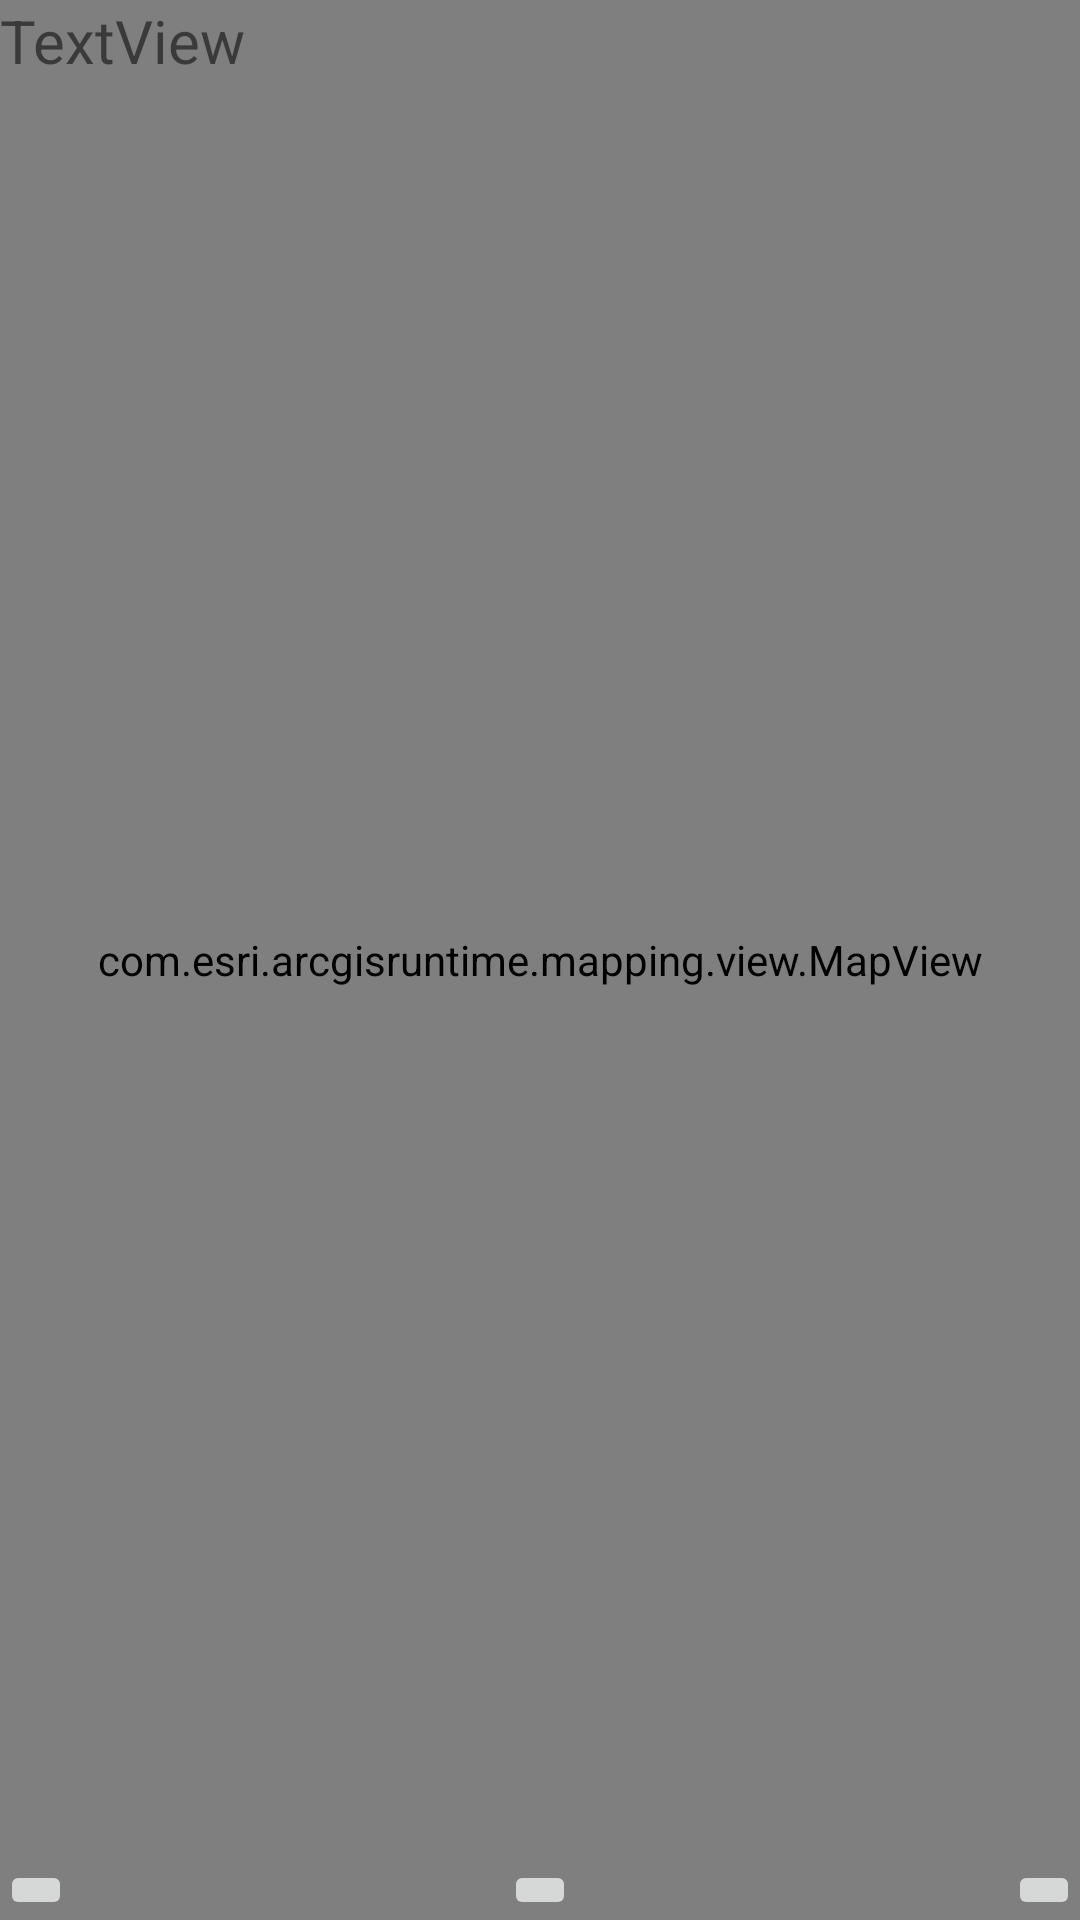

Produce the Android XML layout that renders to this screen, including the resource entries it uses.
<!-- AndroidManifest.xml: application theme AppTheme -->
<!-- res/layout/activity_main.xml -->
<?xml version="1.0" encoding="utf-8"?>
<RelativeLayout xmlns:android="http://schemas.android.com/apk/res/android"
    xmlns:app="http://schemas.android.com/apk/res-auto"
    xmlns:tools="http://schemas.android.com/tools"
    android:id="@+id/activity_map"
    android:layout_width="match_parent"
    android:layout_height="match_parent"
    tools:context="kniif.grannsamverkan.MainActivity">

    <com.esri.arcgisruntime.mapping.view.MapView
        android:id="@+id/mapView"
        android:layout_width="fill_parent"
        android:layout_height="fill_parent">

    </com.esri.arcgisruntime.mapping.view.MapView>

    <ImageButton
        android:layout_width="wrap_content"
        android:layout_height="wrap_content"
        app:srcCompat="@drawable/cogwheel"
        android:id="@+id/imageCog"
        android:layout_alignParentBottom="true"
        android:layout_alignParentEnd="true" />

    <ImageButton
        android:layout_width="wrap_content"
        android:layout_height="wrap_content"
        app:srcCompat="@drawable/megaphone"
        android:layout_alignParentBottom="true"
        android:layout_alignParentStart="true"
        android:id="@+id/imageNotifications" />

    <ImageButton
        android:layout_width="wrap_content"
        android:layout_height="wrap_content"
        app:srcCompat="@drawable/draw"
        android:layout_alignParentBottom="true"
        android:layout_centerHorizontal="true"
        android:id="@+id/ReportButton"
        android:onClick="ActReport"/>

    <TextView
        android:text="TextView"
        android:layout_width="match_parent"
        android:layout_height="wrap_content"
        android:id="@+id/myLocationText"
        android:textSize="20sp" />



</RelativeLayout>
<!-- resources referenced by this layout -->
<resources>
  <!-- drawable cogwheel: png bitmap (drawable-hdpi, 1783 bytes) -->
  <!-- drawable draw: png bitmap (drawable-hdpi, 875 bytes) -->
  <!-- drawable megaphone: png bitmap (drawable-hdpi, 2207 bytes) -->
  <style name="AppTheme" parent="Theme.AppCompat.Light.DarkActionBar">
          
          <item name="colorPrimary">@color/colorPrimary</item>
          <item name="colorPrimaryDark">@color/colorPrimaryDark</item>
          <item name="colorAccent">@color/colorAccent</item>
          <item name="windowActionBar">false</item>
          <item name="windowNoTitle">true</item>
      </style>
  <!-- not gathered from this repository: default colours our renderer supplied (Android Studio template values) -->
  <color name="colorPrimary">#FF6200EE</color>
  <color name="colorPrimaryDark">#FF3700B3</color>
  <color name="colorAccent">#FF03DAC5</color>
</resources>
